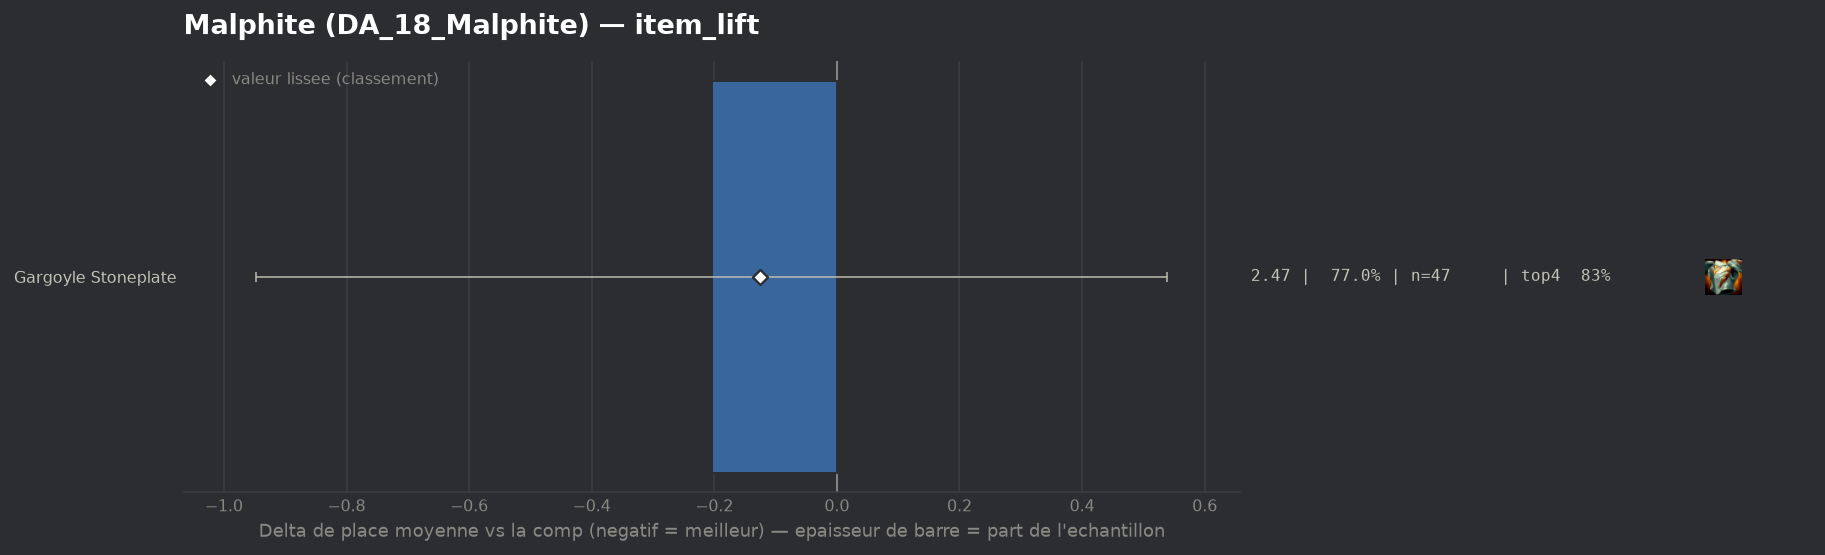

Values plotted in this chart, from the file beside it:
group, label, n, share, avg_place, shrunk_avg, score, d_avg, d_avg_pess, impact, d_top4, win, top2, top4, sd, z, p, significant
populaire, Gargoyle Stoneplate, 47, 0.7705, 2.468, 2.548, -0.125, -0.204, 0.0, 0.096, 0.0265, 0.4255, 0.7021, 0.8298, 1.955, -0.54, 0.5902, False
